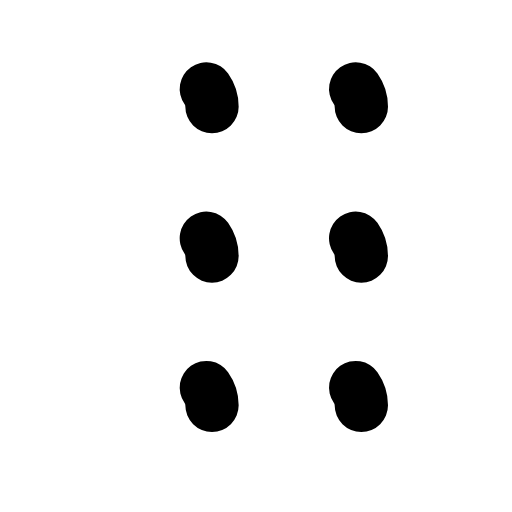
t = 0.00 s
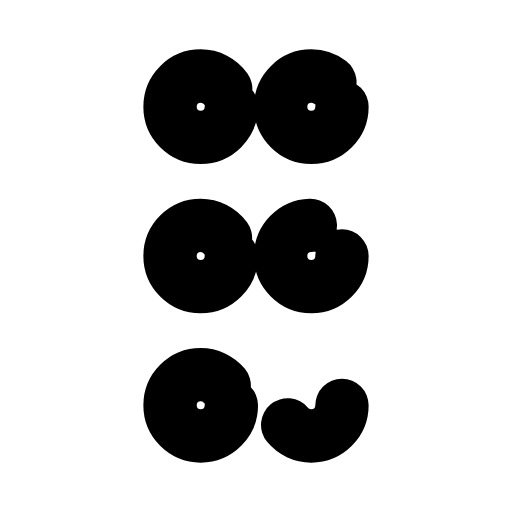
t = 0.26 s
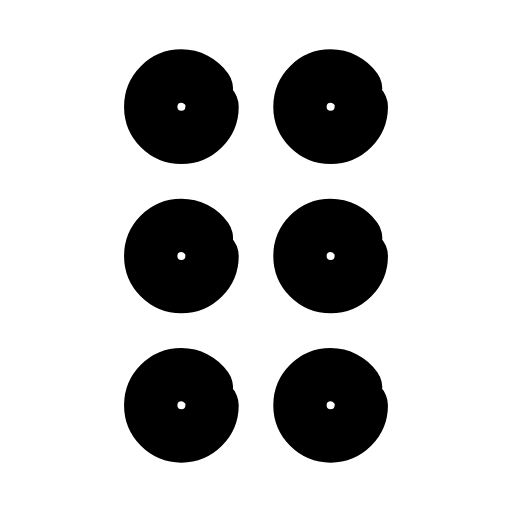
t = 0.50 s
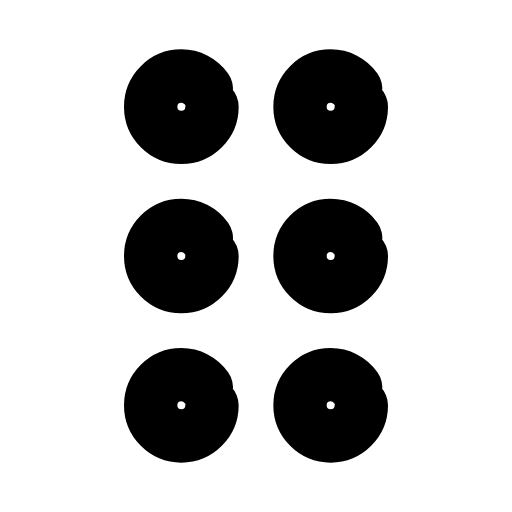
t = 0.79 s
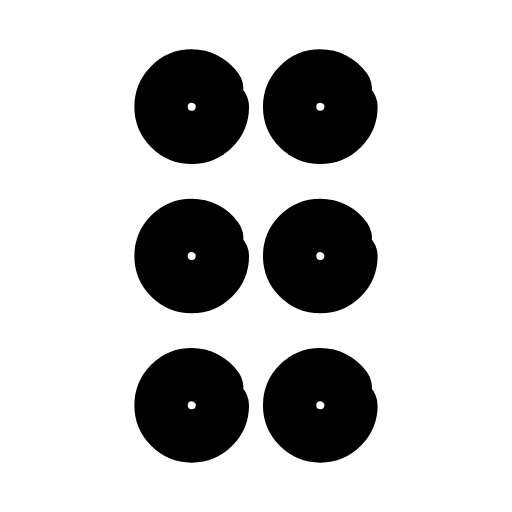
t = 1.00 s
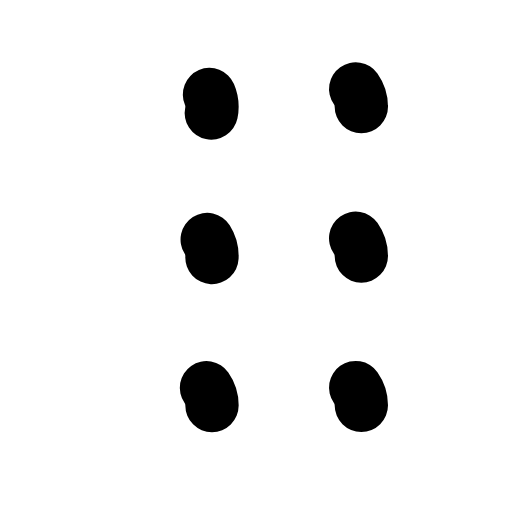
t = 1.25 s

The animated SVG that drew these frames (rendered in a browser with its animation timeline set to each time). Animation: 8 SMIL elements (animate=6,animateTransform=2); one cycle of 1.50 s, repeats indefinitely.

<svg xmlns="http://www.w3.org/2000/svg" width="24" height="24" viewBox="0 0 24 24" fill="none"><g transform="translate(-3 -3) scale(1.25)"><g><animateTransform attributeName="transform" type="translate" values="0 0;0 0;0.8 0;0 0;0 0;0 0;0 0;0.8 0;0 0;0 0;0 0" keyTimes="0;0.135;0.2475;0.36;0.45;0.6;0.66;0.735;0.81;0.9;1" dur="1.5s" repeatCount="indefinite" calcMode="spline" keySplines="0.16 1 0.3 1;0.16 1 0.3 1;0.16 1 0.3 1;0.16 1 0.3 1;0.16 1 0.3 1;0.16 1 0.3 1;0.16 1 0.3 1;0.16 1 0.3 1;0.16 1 0.3 1;0.16 1 0.3 1"/><circle stroke="currentColor" stroke-width="2" stroke-linecap="round" stroke-linejoin="round" fill="none" cx="9.2" cy="6.4" r="1.15" pathLength="1" stroke-dasharray="1"><animate attributeName="stroke-dashoffset" values="1;1;0;0;0;0;1;1;1" keyTimes="0;0;0.189;0.45;0.6;0.774;0.9;0.9;1" dur="1.5s" repeatCount="indefinite" calcMode="spline" keySplines="0.16 1 0.3 1;0.16 1 0.3 1;0.16 1 0.3 1;0.16 1 0.3 1;0.16 1 0.3 1;0.16 1 0.3 1;0.16 1 0.3 1;0.16 1 0.3 1"/></circle><circle stroke="currentColor" stroke-width="2" stroke-linecap="round" stroke-linejoin="round" fill="none" cx="9.2" cy="12" r="1.15" pathLength="1" stroke-dasharray="1"><animate attributeName="stroke-dashoffset" values="1;1;0;0;0;0;1;1;1" keyTimes="0;0.0315;0.2205;0.45;0.6;0.753;0.879;0.9;1" dur="1.5s" repeatCount="indefinite" calcMode="spline" keySplines="0.16 1 0.3 1;0.16 1 0.3 1;0.16 1 0.3 1;0.16 1 0.3 1;0.16 1 0.3 1;0.16 1 0.3 1;0.16 1 0.3 1;0.16 1 0.3 1"/></circle><circle stroke="currentColor" stroke-width="2" stroke-linecap="round" stroke-linejoin="round" fill="none" cx="9.2" cy="17.6" r="1.15" pathLength="1" stroke-dasharray="1"><animate attributeName="stroke-dashoffset" values="1;1;0;0;0;0;1;1;1" keyTimes="0;0.063;0.252;0.45;0.6;0.732;0.858;0.9;1" dur="1.5s" repeatCount="indefinite" calcMode="spline" keySplines="0.16 1 0.3 1;0.16 1 0.3 1;0.16 1 0.3 1;0.16 1 0.3 1;0.16 1 0.3 1;0.16 1 0.3 1;0.16 1 0.3 1;0.16 1 0.3 1"/></circle></g><g><animateTransform attributeName="transform" type="translate" values="0 0;0 0;-0.8 0;0 0;0 0;0 0;0 0;-0.8 0;0 0;0 0;0 0" keyTimes="0;0.135;0.2475;0.36;0.45;0.6;0.66;0.735;0.81;0.9;1" dur="1.5s" repeatCount="indefinite" calcMode="spline" keySplines="0.16 1 0.3 1;0.16 1 0.3 1;0.16 1 0.3 1;0.16 1 0.3 1;0.16 1 0.3 1;0.16 1 0.3 1;0.16 1 0.3 1;0.16 1 0.3 1;0.16 1 0.3 1;0.16 1 0.3 1"/><circle stroke="currentColor" stroke-width="2" stroke-linecap="round" stroke-linejoin="round" fill="none" cx="14.8" cy="6.4" r="1.15" pathLength="1" stroke-dasharray="1"><animate attributeName="stroke-dashoffset" values="1;1;0;0;0;0;1;1;1" keyTimes="0;0.0945;0.2835;0.45;0.6;0.711;0.837;0.9;1" dur="1.5s" repeatCount="indefinite" calcMode="spline" keySplines="0.16 1 0.3 1;0.16 1 0.3 1;0.16 1 0.3 1;0.16 1 0.3 1;0.16 1 0.3 1;0.16 1 0.3 1;0.16 1 0.3 1;0.16 1 0.3 1"/></circle><circle stroke="currentColor" stroke-width="2" stroke-linecap="round" stroke-linejoin="round" fill="none" cx="14.8" cy="12" r="1.15" pathLength="1" stroke-dasharray="1"><animate attributeName="stroke-dashoffset" values="1;1;0;0;0;0;1;1;1" keyTimes="0;0.126;0.315;0.45;0.6;0.69;0.816;0.9;1" dur="1.5s" repeatCount="indefinite" calcMode="spline" keySplines="0.16 1 0.3 1;0.16 1 0.3 1;0.16 1 0.3 1;0.16 1 0.3 1;0.16 1 0.3 1;0.16 1 0.3 1;0.16 1 0.3 1;0.16 1 0.3 1"/></circle><circle stroke="currentColor" stroke-width="2" stroke-linecap="round" stroke-linejoin="round" fill="none" cx="14.8" cy="17.6" r="1.15" pathLength="1" stroke-dasharray="1"><animate attributeName="stroke-dashoffset" values="1;1;0;0;0;0;1;1;1" keyTimes="0;0.1575;0.3465;0.45;0.6;0.669;0.795;0.9;1" dur="1.5s" repeatCount="indefinite" calcMode="spline" keySplines="0.16 1 0.3 1;0.16 1 0.3 1;0.16 1 0.3 1;0.16 1 0.3 1;0.16 1 0.3 1;0.16 1 0.3 1;0.16 1 0.3 1;0.16 1 0.3 1"/></circle></g></g></svg>
